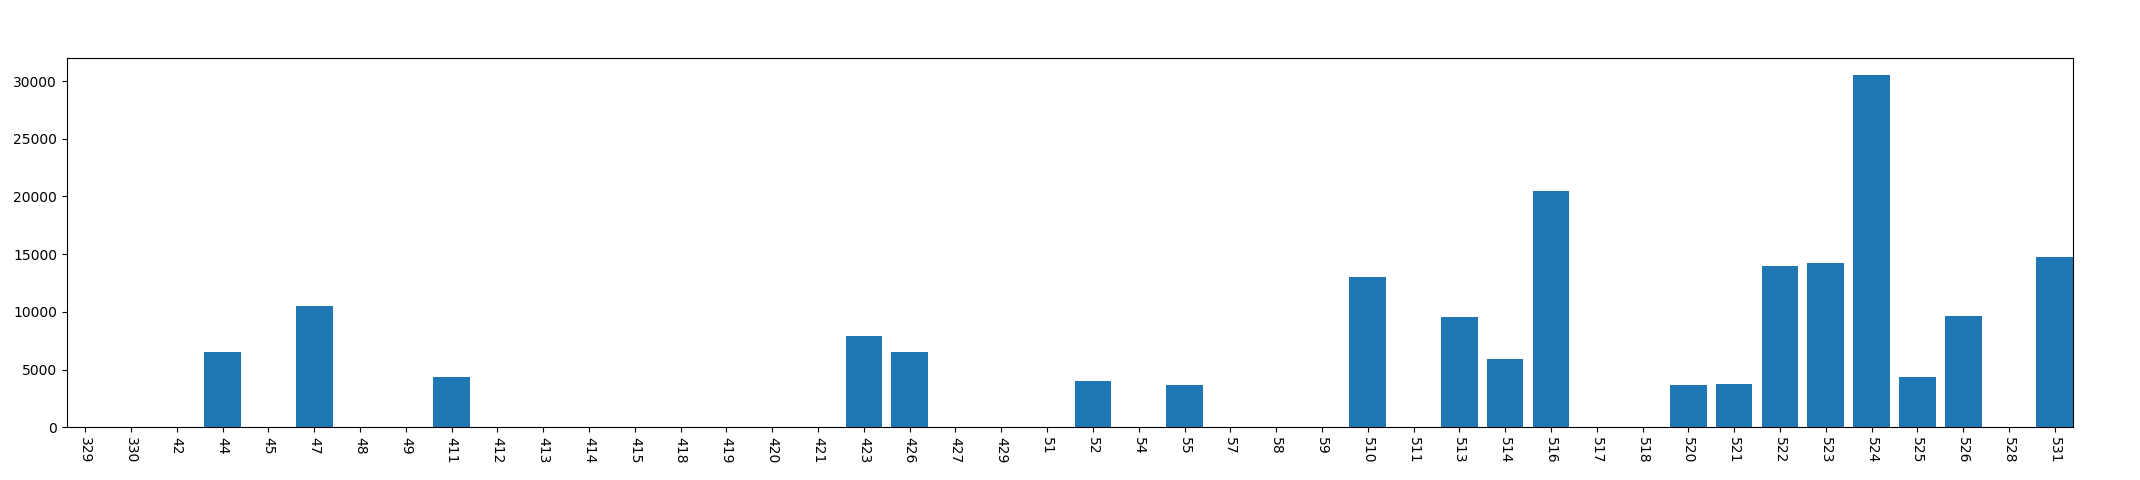

The file beside this chart, header and first rows:
, year, mon, day, phonecharge_time
0, 2013, 3, 29, 0
1, 2013, 3, 30, 0
2, 2013, 4, 2, 0
3, 2013, 4, 4, 6537
4, 2013, 4, 5, 0
5, 2013, 4, 7, 10469
6, 2013, 4, 8, 0
7, 2013, 4, 9, 0
8, 2013, 4, 11, 4347
9, 2013, 4, 12, 0
10, 2013, 4, 13, 0
11, 2013, 4, 14, 0
12, 2013, 4, 15, 0
13, 2013, 4, 18, 0
14, 2013, 4, 19, 0
15, 2013, 4, 20, 0
16, 2013, 4, 21, 0
17, 2013, 4, 23, 7935
18, 2013, 4, 26, 6486
19, 2013, 4, 27, 0
20, 2013, 4, 29, 0
21, 2013, 5, 1, 0
22, 2013, 5, 2, 4028
23, 2013, 5, 4, 0
24, 2013, 5, 5, 3631
25, 2013, 5, 7, 0
26, 2013, 5, 8, 0
27, 2013, 5, 9, 0
28, 2013, 5, 10, 13058
29, 2013, 5, 11, 0
30, 2013, 5, 13, 9594
31, 2013, 5, 14, 5907
32, 2013, 5, 16, 20451
33, 2013, 5, 17, 0
34, 2013, 5, 18, 0
35, 2013, 5, 20, 3644
36, 2013, 5, 21, 3720
37, 2013, 5, 22, 13955
38, 2013, 5, 23, 14248
39, 2013, 5, 24, 30508
40, 2013, 5, 25, 4370
41, 2013, 5, 26, 9618
42, 2013, 5, 28, 0
43, 2013, 5, 31, 14750
